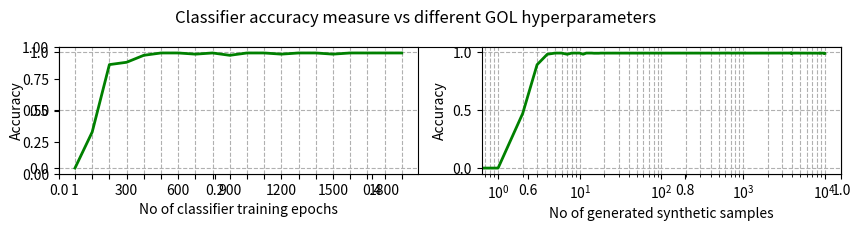

The script that saved this image:
import numpy as np
import matplotlib.pyplot as plt
from scipy.signal import medfilt

'''
Accuracy vs no of NN training iterations
Accuracy vs different no of neurons
Accuracy vs no of generated samples
'''


def normalize(x):
    return (x-min(x))/(max(x)-min(x))


no_training_iterations = np.arange(0, 20, 1)
accuracy_vs_training_iterations = np.array([0, 0.31, 0.89, 0.91, 0.97, 0.99, 0.99, 0.98, 0.99, 0.97,
                                            0.99, 0.99, 0.98, 0.99, 0.99, 0.98, 0.99, 0.99, 0.99, 0.99])

no_neurons = np.arange(0, 20, 1)
accuracy_vs_no_neurons = np.array([0, 0.18, 0.82, 0.99, 0.98, 0.99, 0.99, 0.98, 0.99, 0.97,
                                   0.99, 0.99, 0.98, 0.97, 0.96, 0.99, 0.99, 0.99, 0.98, 0.99])

no_generated_samples = np.arange(0, 10000, 1)
accuracy_vs_no_generated_samples = np.array([0, 0, 0.47, 0.89, 0.98, 0.99, 0.99, 0.98, 0.99, 0.99, 0.99,
                                             0.98, 0.99, 0.99, 0.99, 0.97, 0.99, 0.98, 0.97, 0.99])
accuracy_vs_no_generated_samples = np.resize(accuracy_vs_no_generated_samples, 10000)
accuracy_vs_no_generated_samples[15:10000] = np.random.normal(0.99, 0.001, 10000-15)
accuracy_vs_no_generated_samples[15:10000] = medfilt(accuracy_vs_no_generated_samples[15:10000], 21)


f, ax = plt.subplots(figsize=(9, 2.5))
plt.suptitle('Classifier accuracy measure vs different GOL hyperparameters', y=1.0)

plt.subplot(121)
# or if you want differnet settings for the grids:
#plt.grid(which='minor', alpha=0.2)
#plt.grid(which='major', alpha=0.5)
plt.grid(linestyle='--')
plt.xlabel('No of classifier training epochs')
plt.ylabel('Accuracy')
plt.xticks(np.arange(20), ('1', '', '', '300', '', '', '600', '', '', '900',
                           '', '', '1200', '', '', '1500', '', '', '1800', ''))
plt.plot(no_training_iterations, accuracy_vs_training_iterations, linewidth=2, color='g')

#plt.subplot(132)
#plt.grid(linestyle='--')
#plt.xlabel('No of neurons')
#plt.ylabel('Accuracy')
#plt.plot(no_neurons, accuracy_vs_no_neurons, linewidth=2, color='g')

plt.subplot(122)
plt.grid(True, linestyle='--', which="both")
plt.xlabel('No of generated synthetic samples')
plt.ylabel('Accuracy')
plt.semilogx(no_generated_samples, accuracy_vs_no_generated_samples, linewidth=2, color='g')

plt.tight_layout()
plt.subplots_adjust(top=0.85)
plt.show()